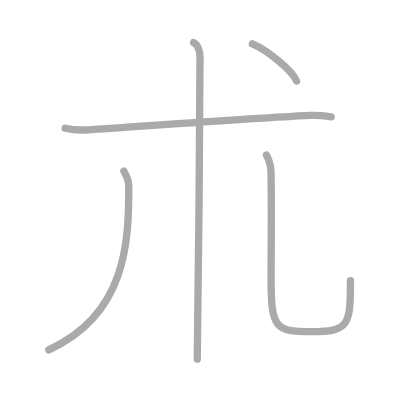
t = 0.00 s
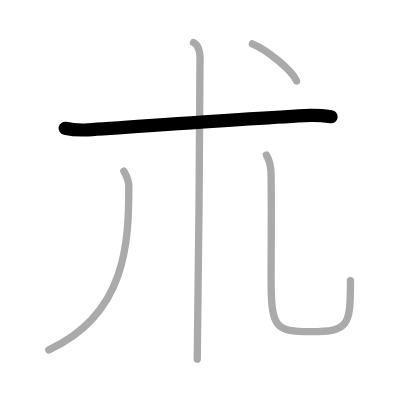
t = 1.00 s
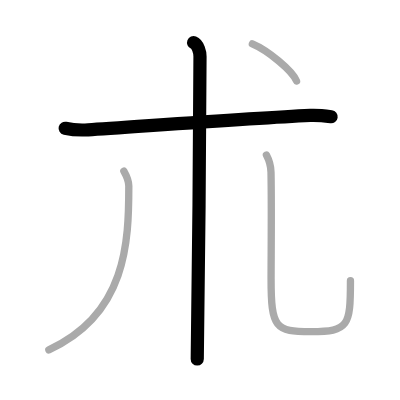
t = 2.00 s
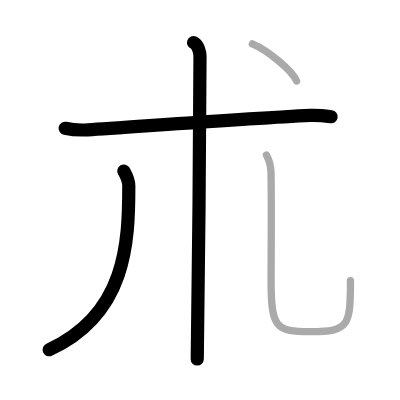
t = 3.00 s
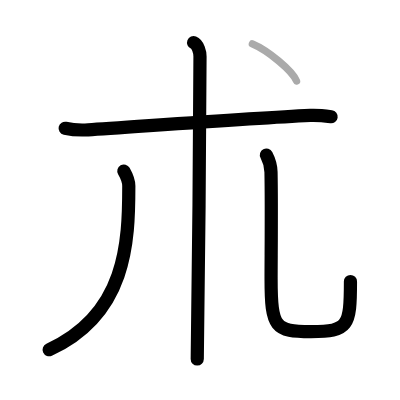
t = 4.00 s
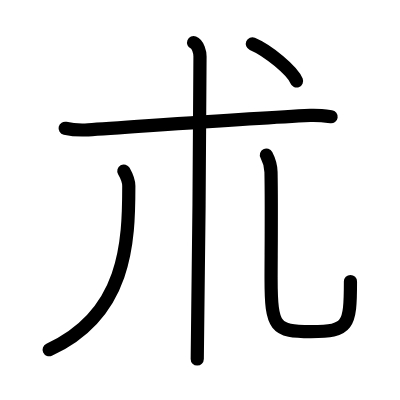
t = 5.00 s

The animated SVG that drew these frames (rendered in a browser with its animation timeline set to each time). Animation: 5 SMIL elements (animate=5); one cycle of 5.00 s.

<?xml version="1.0" standalone="no"?>
<!DOCTYPE svg PUBLIC "-//W3C//DTD SVG 1.1//EN"   "http://www.w3.org/Graphics/SVG/1.1/DTD/svg11.dtd">
<svg width="400px" height="400px"  version="1.1" xmlns="http://www.w3.org/2000/svg">
  <defs>
    <marker id="Triangle" viewBox="0 0 10 10" refX="0" refY="5" markerUnits="strokeWidth" markerWidth="3" style="stroke-opacity:0%;fill:#aaaaaa;" markerHeight="2" orient="auto">
      <path d="M 0 0 L 10 5 L 0 10 z" />
    </marker>
    
    <marker id="Arrow" viewBox="0 0 10 10" refX="5" refY="5" markerUnits="strokeWidth" markerWidth="1.8" style="stroke-opacity:0%;fill:#770000;" markerHeight="2" orient="auto">
      <path d="M 0 4 L 6 4 L 4 1 L 10 5 L 4 9 L 6 6 L 0 6 z" />
        <circle cx="5" cy="5" r="5" />
      </marker>
    
    <marker id="TriangleRed" viewBox="0 0 10 10" refX="0" refY="5" markerUnits="strokeWidth" markerWidth="3" style="stroke-opacity:0%;fill:#CC0000;" markerHeight="2" orient="auto">
      <path d="M 0 0 L 10 5 L 0 10 z" />
    </marker>
    
    <marker id="ArrowRed" viewBox="0 0 10 10" refX="5" refY="5" markerUnits="strokeWidth" markerWidth="1.8" style="stroke-opacity:0%;fill:#CC0000;" markerHeight="2" orient="auto">
      <path d="M 0 4 L 6 4 L 4 1 L 10 5 L 4 9 L 6 6 L 0 6 z" />
        <circle cx="5" cy="5" r="5" />
      </marker>
    
  </defs>
  
  <path style="fill:#ffffff; fill-opacity:100%; fill-rule:evenodd; stroke-width:0;" d="M 0 0 L 400px 0 L 400px 400px L 0 400px L 0 0" />

  <g transform="scale(3.6697247706422 3.6697247706422)">
<path style="fill:none; fill-opacity:0%; fill-rule:evenodd; stroke:#aaaaaa; stroke-opacity:100%; stroke-width: 1.5pt; stroke-linejoin:round; stroke-linecap:round;" d="M17.75 34.95c1.91 0.43 4.08 0.56 6.27 0.43c11.18-0.69 43.61-3.11 60.51-3.93c2.18-0.11 3.54 0.07 5.72 0.37"></path>
<path style="fill:none; fill-opacity:0%; fill-rule:evenodd; stroke:#aaaaaa; stroke-opacity:100%; stroke-width: 1.5pt; stroke-linejoin:round; stroke-linecap:round;" d="M52.75 11.62c1.25 0.5 1.75 2.72 1.75 3.75c0 10.5-0.5 76.25-0.75 82.5"></path>
<path style="fill:none; fill-opacity:0%; fill-rule:evenodd; stroke:#aaaaaa; stroke-opacity:100%; stroke-width: 1.5pt; stroke-linejoin:round; stroke-linecap:round;" d="M33.75 46.62c0.76 1.34 1.35 2.39 1.35 4.06c0 15.28-0.6 34.94-21.79 44.66"></path>
<path style="fill:none; fill-opacity:0%; fill-rule:evenodd; stroke:#aaaaaa; stroke-opacity:100%; stroke-width: 1.5pt; stroke-linejoin:round; stroke-linecap:round;" d="M72.6 42.24c0.67 1.26 1.21 2.75 1.25 4.69c0.18 8.67 0.02 23.1 0.02 29c0 13.44 1.13 14.44 10.88 14.44c10.25 0 10.75-1.5 10.75-13.89"></path>
<path style="fill:none; fill-opacity:0%; fill-rule:evenodd; stroke:#aaaaaa; stroke-opacity:100%; stroke-width: 1.5pt; stroke-linejoin:round; stroke-linecap:round;" d="M68.77 11.95c4.25 1.79 10.98 7.35 12.04 10.13"></path>

<path style="fill:none; fill-opacity:0%; fill-rule:evenodd; stroke:#000000; stroke-opacity:100%; stroke-width: 2.7pt; stroke-linejoin:round; stroke-linecap:round;" d="M17.75 34.95c1.91 0.43 4.08 0.56 6.27 0.43c11.18-0.69 43.61-3.11 60.51-3.93c2.18-0.11 3.54 0.07 5.72 0.37" pathLength="100" stroke-dashoffset="100" stroke-dasharray="100 105"><animate id="dashAnim1" attributeName="stroke-dashoffset" from="100" to="0" dur="1s" calcMode="linear" fill="freeze"/></path>
<path style="fill:none; fill-opacity:0%; fill-rule:evenodd; stroke:#000000; stroke-opacity:100%; stroke-width: 2.7pt; stroke-linejoin:round; stroke-linecap:round;" d="M52.75 11.62c1.25 0.5 1.75 2.72 1.75 3.75c0 10.5-0.5 76.25-0.75 82.5" pathLength="100" stroke-dashoffset="100" stroke-dasharray="100 105"><animate id="dashAnim2" attributeName="stroke-dashoffset" from="100" to="0" dur="1s" calcMode="linear" begin="dashAnim1.end" fill="freeze"/></path>
<path style="fill:none; fill-opacity:0%; fill-rule:evenodd; stroke:#000000; stroke-opacity:100%; stroke-width: 2.7pt; stroke-linejoin:round; stroke-linecap:round;" d="M33.75 46.62c0.76 1.34 1.35 2.39 1.35 4.06c0 15.28-0.6 34.94-21.79 44.66" pathLength="100" stroke-dashoffset="100" stroke-dasharray="100 105"><animate id="dashAnim3" attributeName="stroke-dashoffset" from="100" to="0" dur="1s" calcMode="linear" begin="dashAnim2.end" fill="freeze"/></path>
<path style="fill:none; fill-opacity:0%; fill-rule:evenodd; stroke:#000000; stroke-opacity:100%; stroke-width: 2.7pt; stroke-linejoin:round; stroke-linecap:round;" d="M72.6 42.24c0.67 1.26 1.21 2.75 1.25 4.69c0.18 8.67 0.02 23.1 0.02 29c0 13.44 1.13 14.44 10.88 14.44c10.25 0 10.75-1.5 10.75-13.89" pathLength="100" stroke-dashoffset="100" stroke-dasharray="100 105"><animate id="dashAnim4" attributeName="stroke-dashoffset" from="100" to="0" dur="1s" calcMode="linear" begin="dashAnim3.end" fill="freeze"/></path>
<path style="fill:none; fill-opacity:0%; fill-rule:evenodd; stroke:#000000; stroke-opacity:100%; stroke-width: 2.7pt; stroke-linejoin:round; stroke-linecap:round;" d="M68.77 11.95c4.25 1.79 10.98 7.35 12.04 10.13" pathLength="100" stroke-dashoffset="100" stroke-dasharray="100 105"><animate id="dashAnim5" attributeName="stroke-dashoffset" from="100" to="0" dur="1s" calcMode="linear" begin="dashAnim4.end" fill="freeze"/></path>

</g>

</svg>  
          
